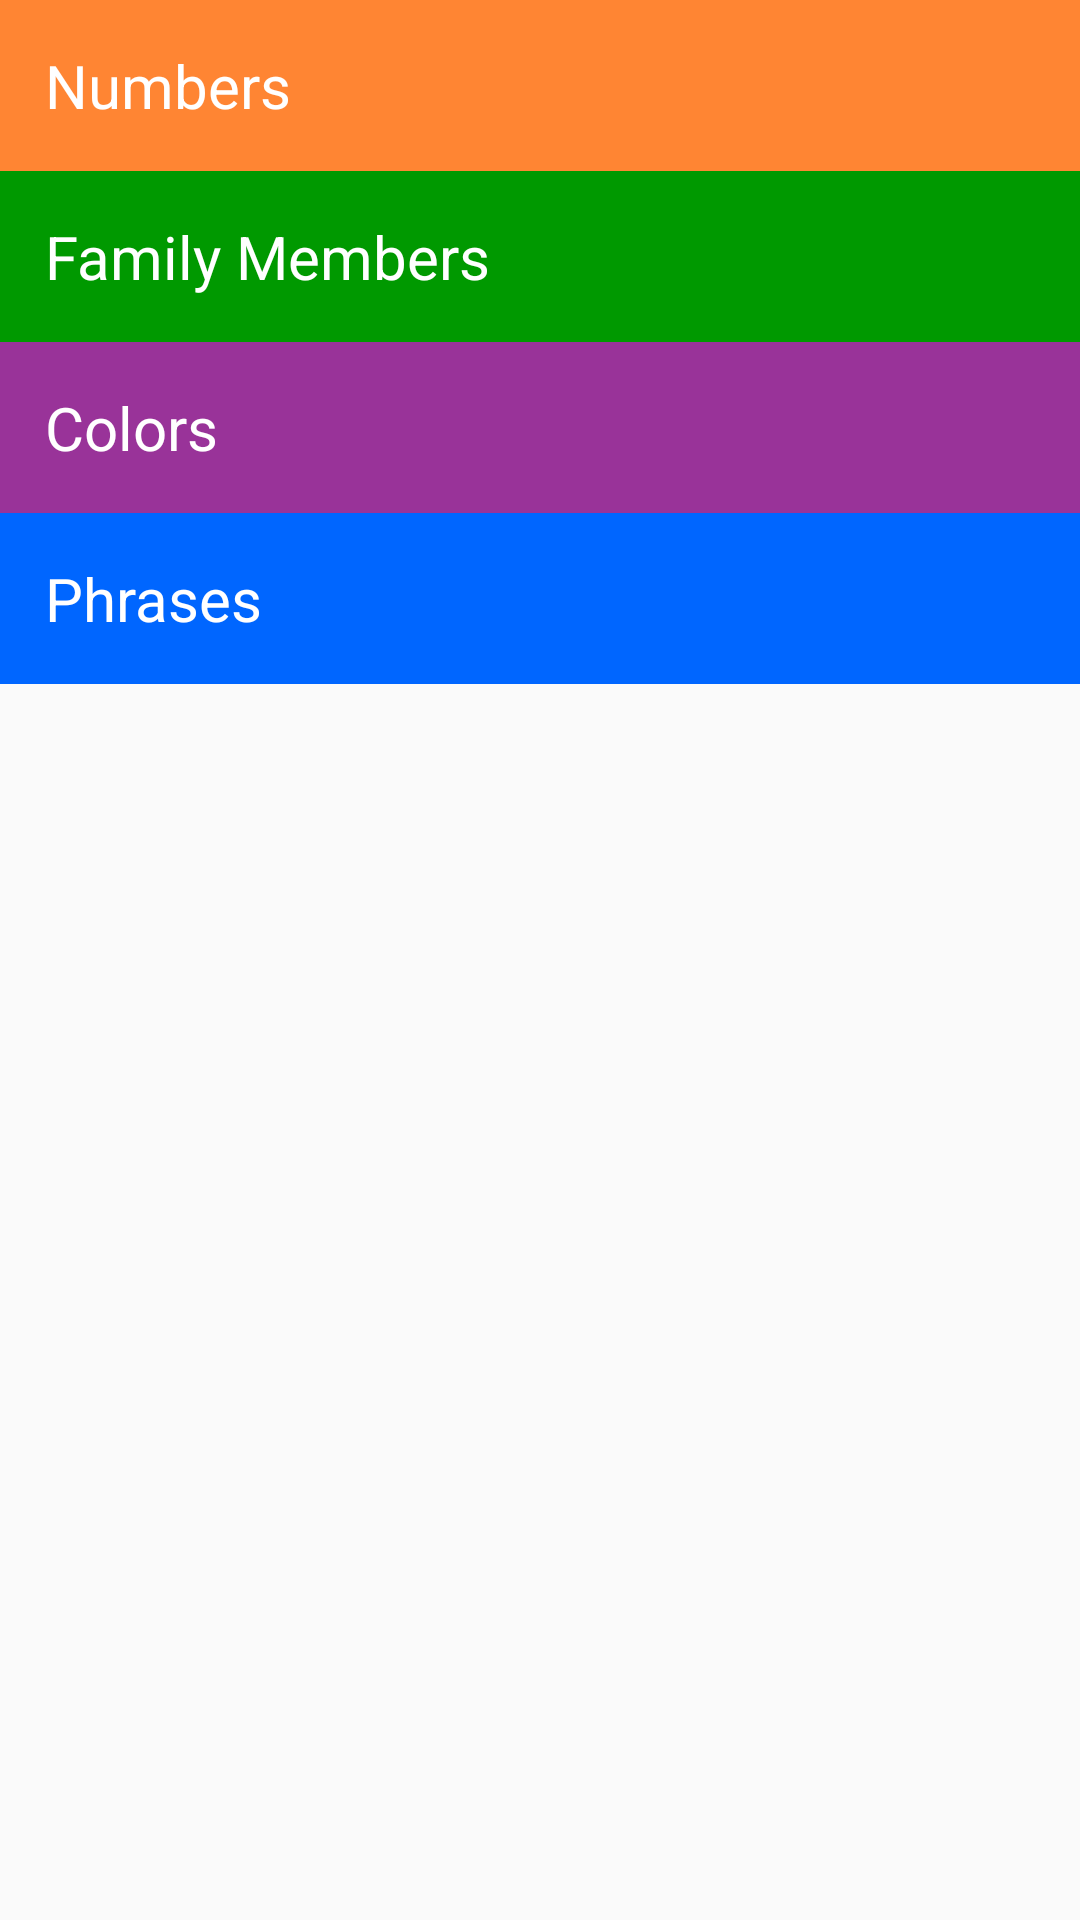

Produce the Android XML layout that renders to this screen, including the resource entries it uses.
<!-- AndroidManifest.xml: application theme AppTheme -->
<!-- res/layout/activity_main.xml -->
<?xml version="1.0" encoding="utf-8"?>
<LinearLayout xmlns:android="http://schemas.android.com/apk/res/android"
    xmlns:app="http://schemas.android.com/apk/res-auto"
    xmlns:tools="http://schemas.android.com/tools"
    android:layout_width="match_parent"
    android:layout_height="match_parent"
    tools:context=".MainActivity"
    android:orientation="vertical">

    <TextView
        android:id="@+id/numbers"
        android:layout_width="match_parent"
        android:layout_height="wrap_content"
        android:text="Numbers"
        style="@style/Title"
        android:background="#ff8533" />
    <TextView
        android:id="@+id/family"
        android:layout_width="match_parent"
        android:layout_height="wrap_content"
        android:text="Family Members"
        style="@style/Title"
        android:background="#009900" />
    <TextView
        android:id="@+id/colors"
        android:layout_width="match_parent"
        android:layout_height="wrap_content"
        android:text="Colors"
        style="@style/Title"
        android:background="#993399" />
    <TextView
        android:id="@+id/phrases"
        android:layout_width="match_parent"
        android:layout_height="wrap_content"
        android:text="Phrases"
        style="@style/Title"
        android:background="#0066ff" />

</LinearLayout>
<!-- resources referenced by this layout -->
<resources>
  <style name="Title">
          <item name="android:padding">15sp</item>
          <item name="android:textColor">#ffffff</item>
          <item name="android:textSize">20sp</item>
      </style>
  <style name="AppTheme" parent="Theme.AppCompat.Light.DarkActionBar">
          
          <item name="colorPrimary">#800000</item>
          <item name="colorPrimaryDark">#4d0000</item>
          <item name="colorAccent">@color/colorAccent</item>
      </style>
  <!-- not gathered from this repository: default colours our renderer supplied (Android Studio template values) -->
  <color name="colorAccent">#FF03DAC5</color>
</resources>
